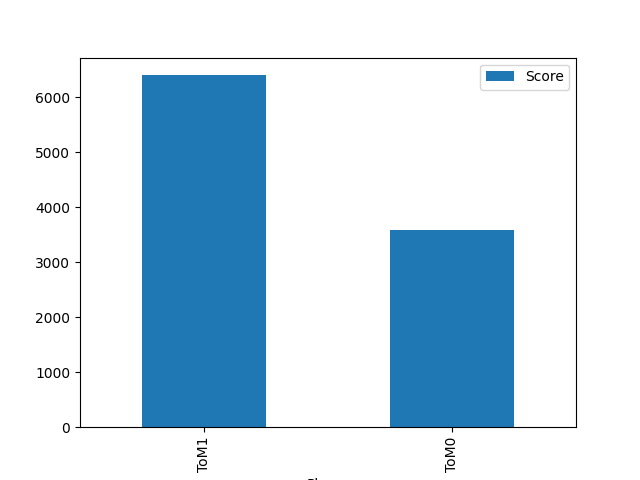

Source data for this figure (header and first rows):
Player, Score
ToM1, 6405
ToM0, 3595
